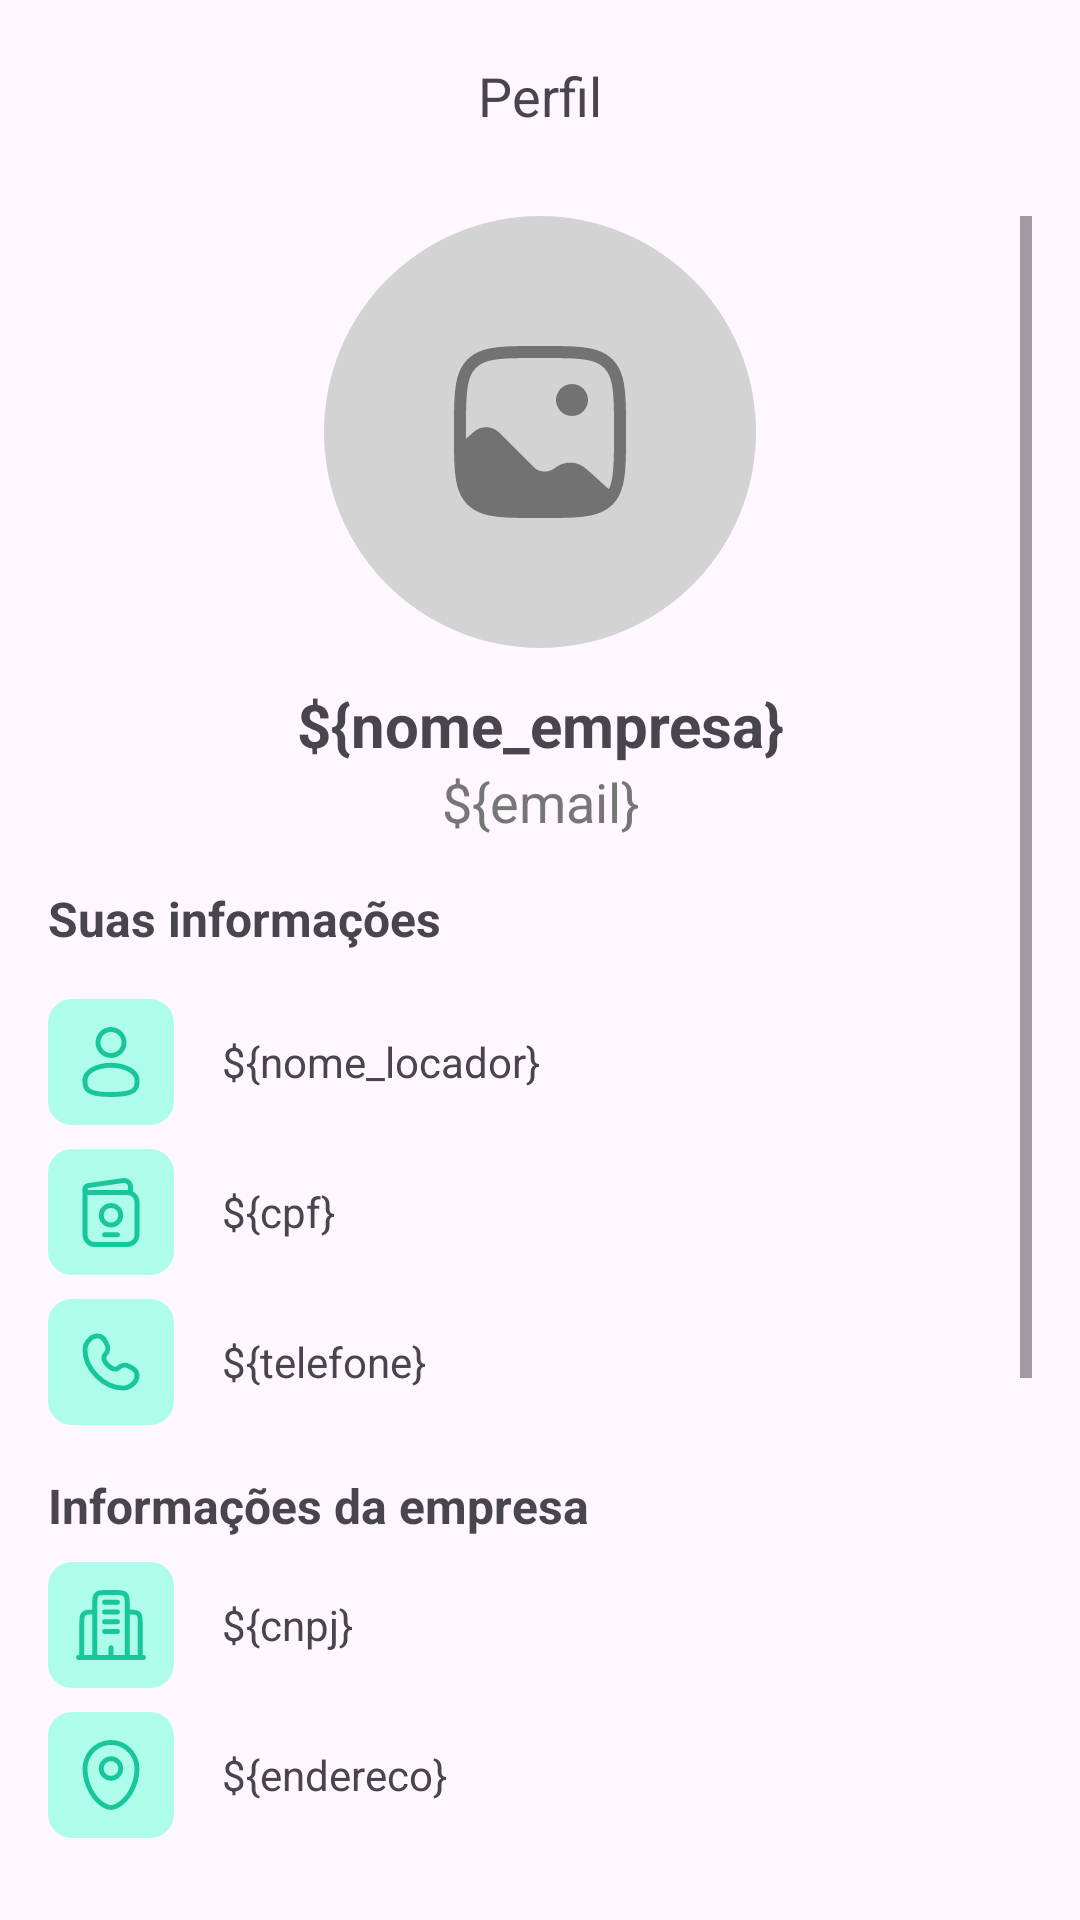

Layout XML and referenced resources for this Android screen:
<!-- AndroidManifest.xml: application theme Theme.VemProFut -->
<!-- res/layout/fragment_perfil_locador.xml -->
<?xml version="1.0" encoding="utf-8"?>
<FrameLayout xmlns:android="http://schemas.android.com/apk/res/android"
    xmlns:tools="http://schemas.android.com/tools"
    android:layout_width="match_parent"
    android:layout_height="match_parent"
    xmlns:app="http://schemas.android.com/apk/res-auto"
    tools:context=".ui.PerfilLocadorFragment">

    <LinearLayout
        android:layout_width="match_parent"
        android:layout_height="match_parent"
        android:orientation="vertical">

        <com.google.android.material.appbar.AppBarLayout
            android:id="@+id/appBLLocador"
            android:layout_width="match_parent"
            android:layout_height="wrap_content"
            app:layout_constraintEnd_toEndOf="parent"
            app:layout_constraintStart_toStartOf="parent"
            app:layout_constraintTop_toTopOf="parent">

            <androidx.appcompat.widget.Toolbar
                android:layout_width="match_parent"
                android:layout_height="wrap_content">

                <TextView
                    android:layout_width="wrap_content"
                    android:layout_height="wrap_content"
                    android:layout_gravity="center_horizontal"
                    android:text="Perfil"
                    android:textSize="18dp"></TextView>
            </androidx.appcompat.widget.Toolbar>


        </com.google.android.material.appbar.AppBarLayout>
        <ScrollView
            android:layout_width="match_parent"
            android:layout_height="match_parent"
            android:fillViewport="true"
            android:orientation="vertical"
            android:paddingTop="8dp"
            android:paddingLeft="16dp"
            android:paddingRight="16dp">

            <LinearLayout
                android:layout_width="match_parent"
                android:layout_height="match_parent"
                android:orientation="vertical">


                <com.google.android.material.imageview.ShapeableImageView
                    android:id="@+id/imgPerfilLocador"
                    android:layout_width="144dp"
                    android:layout_height="144dp"
                    android:layout_gravity="center"
                    android:layout_marginBottom="12dp"
                    android:scaleType="centerCrop"
                    android:src="@drawable/add_image_bg_square"
                    app:shapeAppearanceOverlay="@style/circleImageStyle" />

                <TextView
                    android:id="@+id/txtPerfilLocadorNomeEmpresa"
                    android:layout_width="match_parent"
                    android:layout_height="wrap_content"
                    android:text="${nome_empresa}"
                    android:gravity="center"
                    android:textSize="20sp"
                    android:textStyle="bold" />
                <TextView
                    android:id="@+id/txtPerfilLocadorEmail"
                    android:layout_width="match_parent"
                    android:layout_height="wrap_content"
                    android:text="${email}"
                    android:gravity="center"
                    android:textSize="18sp"
                    android:textColor="@color/txt_color_secondary" />

                <TextView
                    android:layout_width="match_parent"
                    android:layout_height="wrap_content"
                    android:layout_marginTop="16dp"
                    android:text="Suas informações"
                    android:textSize="16sp"
                    android:textStyle="bold" />

                <LinearLayout
                    android:layout_width="match_parent"
                    android:layout_height="wrap_content"
                    android:layout_marginTop="16dp"
                    android:gravity="center"
                    android:orientation="horizontal">

                    <ImageView
                        android:layout_width="42dp"
                        android:layout_height="42dp"
                        android:layout_marginEnd="16dp"
                        android:padding="8dp"
                        android:background="@drawable/custtom_icon_bg"
                        android:src="@drawable/ic_person_green"/>

                    <TextView
                        android:id="@+id/txtPerfilLocadorNome"
                        android:layout_width="match_parent"
                        android:layout_height="wrap_content"
                        android:text="${nome_locador}"
                        />
                </LinearLayout>

                <LinearLayout
                    android:layout_width="match_parent"
                    android:layout_height="wrap_content"
                    android:layout_marginTop="8dp"
                    android:gravity="center"
                    android:orientation="horizontal">

                    <ImageView
                        android:layout_width="42dp"
                        android:layout_height="42dp"
                        android:layout_marginEnd="16dp"
                        android:padding="8dp"
                        android:background="@drawable/custtom_icon_bg"
                        android:src="@drawable/ic_cpf"/>

                    <TextView
                        android:id="@+id/txtPerfilLocadorCPF"
                        android:layout_width="match_parent"
                        android:layout_height="wrap_content"
                        android:text="${cpf}" />
                </LinearLayout>

                <LinearLayout
                    android:layout_width="match_parent"
                    android:layout_height="wrap_content"
                    android:layout_marginTop="8dp"
                    android:gravity="center"
                    android:orientation="horizontal">

                    <ImageView
                        android:layout_width="42dp"
                        android:layout_height="42dp"
                        android:layout_marginEnd="16dp"
                        android:padding="8dp"
                        android:background="@drawable/custtom_icon_bg"
                        android:src="@drawable/ic_telefone"/>

                    <TextView
                        android:id="@+id/txtPerfilLocadorTelefone"
                        android:layout_width="match_parent"
                        android:layout_height="wrap_content"
                        android:text="${telefone}" />
                </LinearLayout>







                <TextView
                    android:layout_width="match_parent"
                    android:layout_height="wrap_content"
                    android:layout_marginTop="16dp"
                    android:text="Informações da empresa"
                    android:textSize="16sp"
                    android:textStyle="bold" />

                <LinearLayout
                    android:layout_width="match_parent"
                    android:layout_height="wrap_content"
                    android:layout_marginTop="8dp"
                    android:gravity="center"
                    android:orientation="horizontal">

                    <ImageView
                        android:layout_width="42dp"
                        android:layout_height="42dp"
                        android:layout_marginEnd="16dp"
                        android:padding="8dp"
                        android:background="@drawable/custtom_icon_bg"
                        android:src="@drawable/ic_empresa"/>

                    <TextView
                        android:id="@+id/txtPerfilLocadorCNPJ"
                        android:layout_width="match_parent"
                        android:layout_height="wrap_content"
                        android:text="${cnpj}" />
                </LinearLayout>

                <LinearLayout
                    android:layout_width="match_parent"
                    android:layout_height="wrap_content"
                    android:layout_marginTop="8dp"
                    android:gravity="center"
                    android:orientation="horizontal">

                    <ImageView
                        android:layout_width="42dp"
                        android:layout_height="42dp"
                        android:layout_marginEnd="16dp"
                        android:padding="8dp"
                        android:background="@drawable/custtom_icon_bg"
                        android:src="@drawable/ic_location_point"/>

                    <TextView
                        android:id="@+id/txtPerfilLocadorEndereco"
                        android:layout_width="match_parent"
                        android:layout_height="wrap_content"
                        android:text="${endereco}" />

                </LinearLayout>






                <LinearLayout
                    android:layout_width="match_parent"
                    android:layout_height="match_parent"
                    android:layout_marginTop="32dp"
                    android:layout_marginBottom="24dp"
                    android:gravity="bottom"
                    android:orientation="vertical">

                    <Button
                        android:id="@+id/btnPerfilLocadorGeo"
                        android:layout_width="match_parent"
                        android:layout_height="50dp"
                        android:layout_marginTop="16dp"
                        android:background="@drawable/custom_button"
                        android:text="Selecionar localização" />

                    <Button
                        android:id="@+id/btnPerfilLocadorEditar"
                        android:layout_width="match_parent"
                        android:layout_height="50dp"
                        android:layout_marginTop="8dp"
                        android:background="@drawable/custom_button"
                        android:text="Editar informações" />

                    <Button
                        android:id="@+id/btnPerfilLocadorExcluir"
                        android:layout_width="match_parent"
                        android:layout_height="50dp"
                        android:layout_marginTop="8dp"
                        android:background="@drawable/custom_button"
                        android:text="Excluir sua conta" />

                    <Button
                        android:id="@+id/btnPerfilLocadorSair"
                        android:layout_width="match_parent"
                        android:layout_height="50dp"
                        android:layout_marginTop="8dp"
                        android:background="@drawable/custom_button"
                        android:text="Sair" />
                </LinearLayout>

            </LinearLayout>
        </ScrollView>
    </LinearLayout>

</FrameLayout>
<!-- resources referenced by this layout -->
<resources>
  <color name="txt_color_secondary">#E1656565</color>
  <!-- drawable custtom_icon_bg (drawable) -->
  <?xml version="1.0" encoding="utf-8"?>
  <shape android:shape="rectangle"
      xmlns:android="http://schemas.android.com/apk/res/android">
      <solid android:color="#AEFDEA"></solid>
      <corners android:radius="8dp"></corners>
  </shape>
  <!-- drawable ic_empresa (drawable) -->
  <vector xmlns:android="http://schemas.android.com/apk/res/android"
      android:width="24dp"
      android:height="24dp"
      android:viewportWidth="24"
      android:viewportHeight="24">
    <path
        android:pathData="M22,22H2"
        android:strokeWidth="1.5"
        android:fillColor="#00000000"
        android:strokeColor="#17C69B"
        android:strokeLineCap="round"/>
    <path
        android:pathData="M17,22V6C17,4.114 17,3.172 16.414,2.586C15.828,2 14.886,2 13,2H11C9.114,2 8.172,2 7.586,2.586C7,3.172 7,4.114 7,6V22M21,22V11.5C21,10.095 21,9.393 20.663,8.889C20.517,8.671 20.33,8.483 20.111,8.337C19.607,8 18.904,8 17.5,8M3,22V11.5C3,10.095 3,9.393 3.337,8.889C3.483,8.671 3.671,8.483 3.889,8.337C4.393,8 5.096,8 6.5,8"
        android:strokeWidth="1.5"
        android:fillColor="#00000000"
        android:strokeColor="#17C69B"/>
    <path
        android:pathData="M12,22V19M10,5H14M10,8H14M10,11H14M10,14H14"
        android:strokeWidth="1.5"
        android:fillColor="#00000000"
        android:strokeColor="#17C69B"
        android:strokeLineCap="round"/>
  </vector>
  <!-- drawable ic_telefone (drawable) -->
  <vector xmlns:android="http://schemas.android.com/apk/res/android"
      android:width="24dp"
      android:height="24dp"
      android:viewportWidth="24"
      android:viewportHeight="24">
    <path
        android:pathData="M10.038,5.316L10.687,6.479C11.272,7.529 11.037,8.905 10.115,9.828C10.115,9.828 8.995,10.947 11.025,12.976C13.052,15.003 14.172,13.886 14.172,13.886C15.095,12.963 16.472,12.728 17.521,13.313L18.684,13.963C20.269,14.847 20.456,17.069 19.063,18.463C18.226,19.299 17.2,19.951 16.067,19.993C14.159,20.066 10.918,19.583 7.667,16.333C4.417,13.082 3.934,9.841 4.007,7.933C4.05,6.8 4.701,5.774 5.537,4.937C6.931,3.544 9.153,3.731 10.037,5.317L10.038,5.316Z"
        android:strokeWidth="1.5"
        android:fillColor="#00000000"
        android:strokeColor="#17C69B"
        android:strokeLineCap="round"/>
  </vector>
  <style name="circleImageStyle" parent="ShapeAppearance.MaterialComponents.MediumComponent">
          <item name="cornerFamily">rounded</item>
          <item name="cornerSize">50%</item>
      </style>
  <style name="Theme.VemProFut" parent="Base.Theme.VemProFut" />
  <style name="Base.Theme.VemProFut" parent="Theme.Material3.DayNight.NoActionBar">
          
          
          <item name="colorPrimary">@color/green</item>
          <item name="colorSecondaryContainer">@color/bg_item_bottom_bar</item>
      </style>
  <color name="green">#17c69b</color>
  <color name="bg_item_bottom_bar">#E1B5FBEA</color>
</resources>
